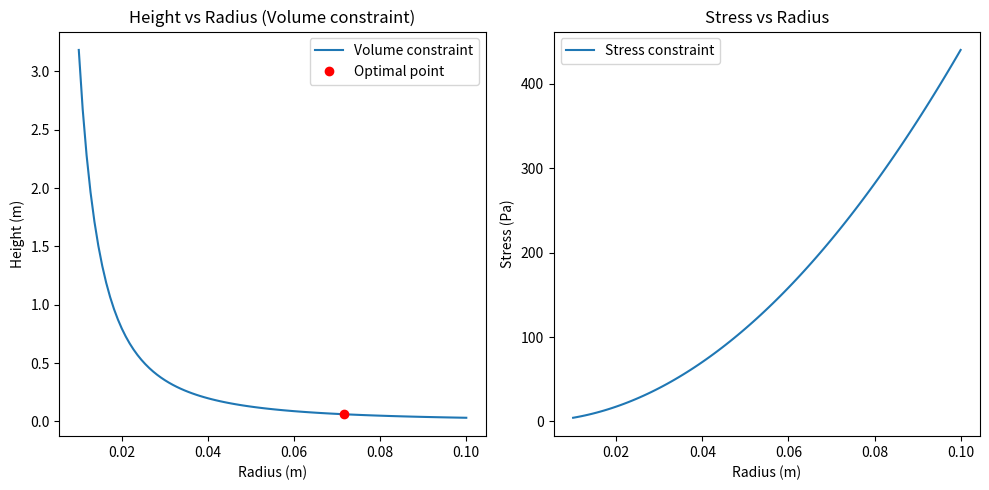

Recreate this plot in Python.
"""
This shows the implemenation of a constrianed optimization problem in python. 
The problem to solve is the mass of a piston with contriants on volume and stress 
for the piston. 
"""



import numpy as np
from scipy.optimize import minimize

# Constants
rho = 7850  # Density of steel in kg/m^3 (example)
sigma_max = 140e6  # Maximum allowable stress in Pascal
F = 10000  # Force experienced by the piston in Newtons
V0 = 0.001  # Target volume in m^3

# Objective function: mass of the piston
def objective(x):
    r, h = x
    return rho * np.pi * r**2 * h

# Constraint equations
def constraint_volume(x):
    r, h = x
    return np.pi * r**2 * h - V0

def constraint_stress(x):
    r, h = x
    A = np.pi * r**2
    sigma = F / A
    return sigma_max - sigma

# Initial guesses
x0 = [0.05, 0.05]  # Initial guess for r and h in meters

# Define constraints and bounds
cons = ({'type': 'eq', 'fun': constraint_volume},
        {'type': 'ineq', 'fun': constraint_stress})
bounds = [(0.01, 0.1), (0.01, 0.1)]  # Bounds for r and h

# Run optimization
solution = minimize(objective, x0, method='SLSQP', bounds=bounds, constraints=cons)
r_opt, h_opt = solution.x

print(f"Optimal radius (r): {r_opt:.4f} m")
print(f"Optimal height (h): {h_opt:.4f} m")
print(f"Minimized mass: {objective(solution.x):.4f} kg")

# Plotting
import matplotlib.pyplot as plt

# Generate data for constraints visualization
r_range = np.linspace(0.01, 0.1, 100)
h_range = V0 / (np.pi * r_range**2)
stress_range = sigma_max * (np.pi * r_range**2) / F

plt.figure(figsize=(10, 5))

# Plot volume constraint
plt.subplot(1, 2, 1)
plt.plot(r_range, h_range, label='Volume constraint')
plt.plot(r_opt, h_opt, 'ro', label='Optimal point')
plt.title('Height vs Radius (Volume constraint)')
plt.xlabel('Radius (m)')
plt.ylabel('Height (m)')
plt.legend()

# Plot stress constraint
plt.subplot(1, 2, 2)
plt.plot(r_range, stress_range, label='Stress constraint')
plt.title('Stress vs Radius')
plt.xlabel('Radius (m)')
plt.ylabel('Stress (Pa)')
plt.legend()

plt.tight_layout()
plt.show()
